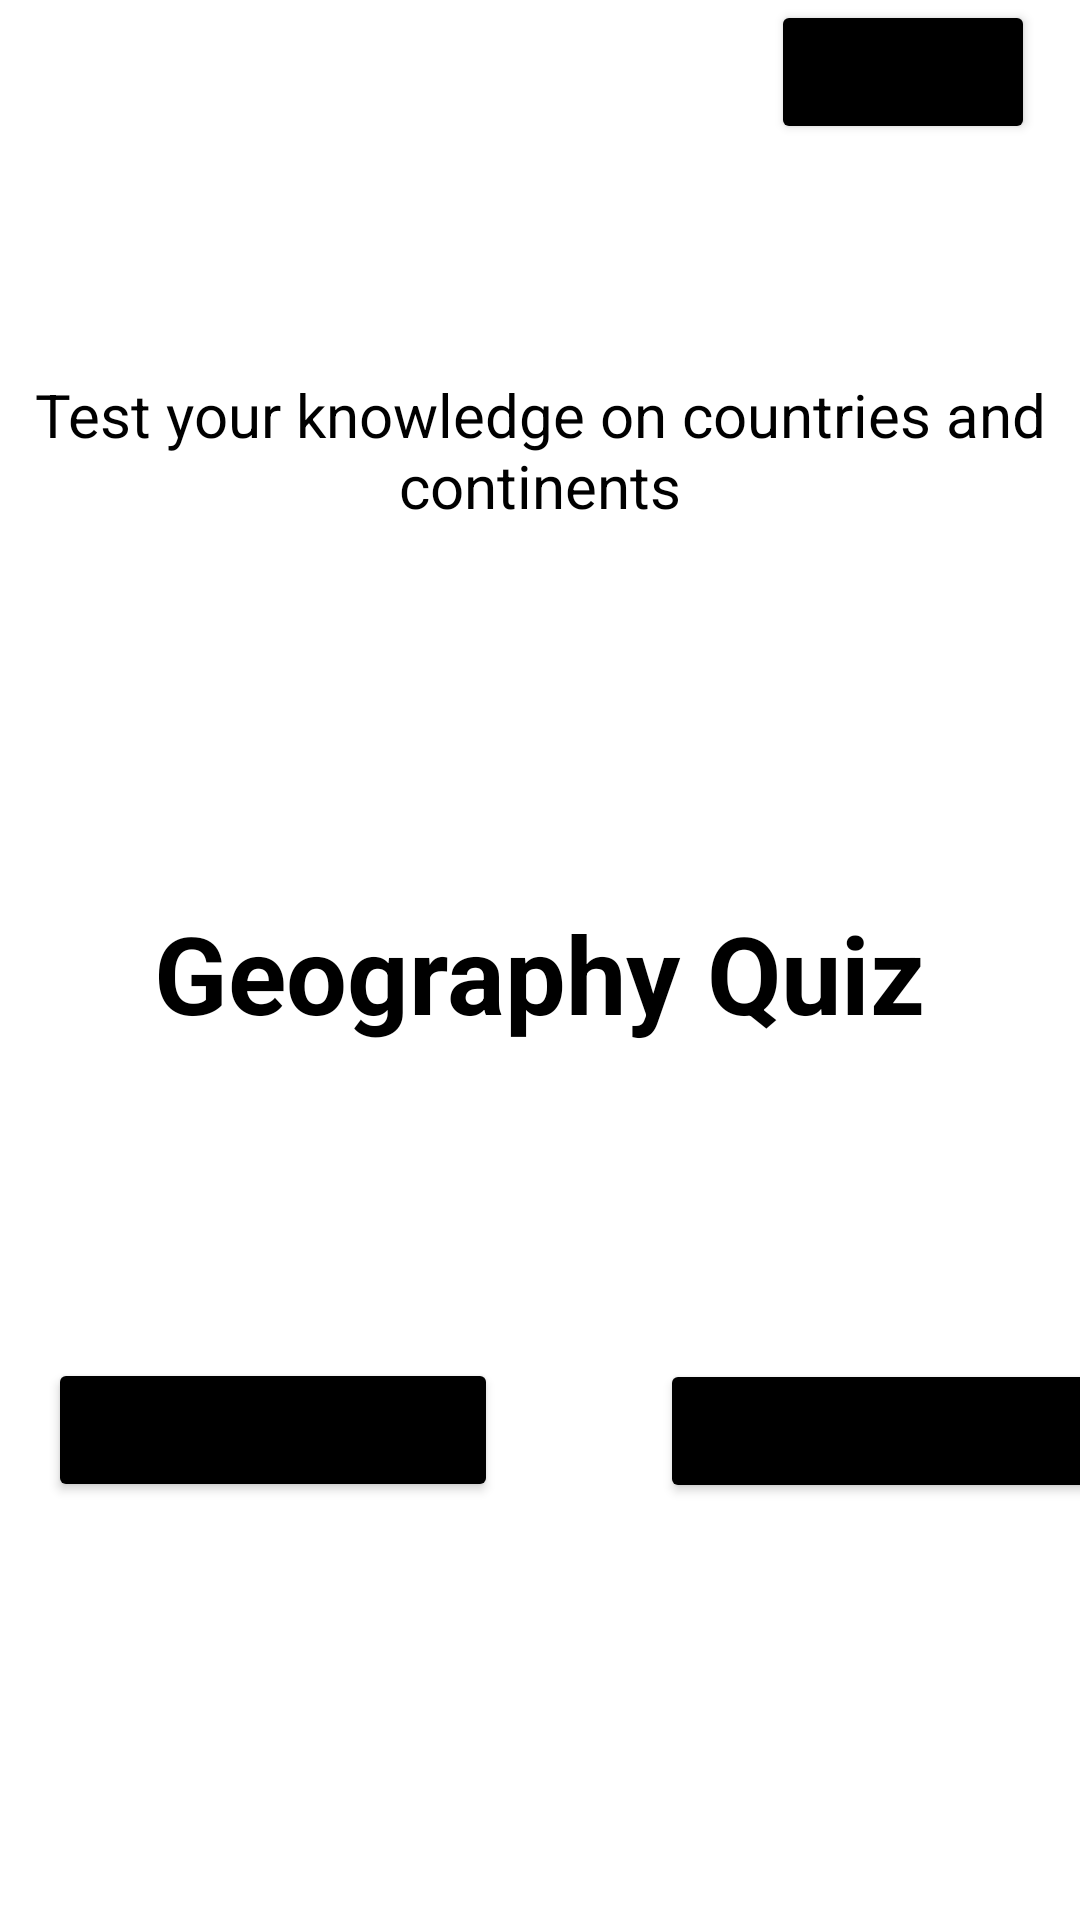

This screen was rendered from an Android layout file. Write that file and the resources it references.
<!-- AndroidManifest.xml: application theme Theme.GeographyQuiz -->
<!-- res/layout/activity_main.xml -->
<?xml version="1.0" encoding="utf-8"?>
<androidx.constraintlayout.widget.ConstraintLayout xmlns:android="http://schemas.android.com/apk/res/android"
    xmlns:app="http://schemas.android.com/apk/res-auto"
    xmlns:tools="http://schemas.android.com/tools"
    android:layout_width="match_parent"
    android:layout_height="match_parent"
    tools:context=".MainActivity">

    <TextView
        android:id="@+id/QuizHeading"
        android:layout_width="wrap_content"
        android:layout_height="wrap_content"
        android:layout_marginStart="16dp"
        android:layout_marginTop="8dp"
        android:layout_marginEnd="16dp"
        android:textSize="36sp"
        android:textColor="@color/black"
        android:textStyle="bold"
        app:layout_constraintStart_toStartOf="parent"
        app:layout_constraintEnd_toEndOf="parent"
        app:layout_constrainedWidth="true"
        app:layout_constraintLeft_toLeftOf="parent"
        app:layout_constraintRight_toRightOf="parent"
        app:layout_constraintTop_toTopOf="parent"
        app:layout_constraintBottom_toBottomOf="parent"
        android:text="Geography Quiz"
        />

    <TextView
        android:id="@+id/Description"
        android:layout_width="wrap_content"
        android:layout_height="wrap_content"
        android:gravity="center"
        android:text="Test your knowledge on countries and continents"
        android:textColor="@color/black"
        android:textSize="20sp"
        tools:ignore="MissingConstraints"
        tools:layout_editor_absoluteX="0dp"
        tools:layout_editor_absoluteY="260dp"

        app:layout_constraintLeft_toLeftOf="parent"
        app:layout_constraintRight_toRightOf="parent"
        app:layout_constraintTop_toTopOf="parent"
        app:layout_constraintBottom_toTopOf="@+id/QuizHeading"
        />

    <Button
        android:id="@+id/Help"
        android:layout_width="wrap_content"
        android:layout_height="wrap_content"
        android:text="Help"
        android:textStyle="bold"
        android:backgroundTint="@color/black"
        android:textAllCaps="false"


        app:layout_constraintRight_toRightOf="parent"
        android:layout_marginRight="15dp"

        tools:ignore="MissingConstraints" />

    <Button
        android:id="@+id/StartQuiz"
        android:text="Start Quiz"
        android:textAllCaps="false"
        android:textStyle="bold"
        android:backgroundTint="@color/black"
        android:layout_marginStart="16dp"
        android:layout_marginTop="8dp"
        android:layout_marginEnd="16dp"
        app:layout_constraintStart_toStartOf="parent"
        app:layout_constraintBottom_toBottomOf="parent"
        app:layout_constraintTop_toTopOf="@+id/QuizHeading"
        android:layout_width="150dp"
        android:layout_height="wrap_content"
        app:layout_constraintVertical_bias="0.509"
        tools:ignore="MissingConstraints"
        tools:layout_editor_absoluteX="39dp" />

    <Button
        android:id="@+id/ViewResults"
        android:layout_width="150dp"
        android:layout_height="wrap_content"
        android:layout_marginStart="220dp"
        android:layout_marginTop="8dp"
        android:text="View Results"
        android:textAllCaps="false"
        android:backgroundTint="@color/black"
        app:layout_constraintBottom_toBottomOf="parent"
        app:layout_constraintLeft_toRightOf="@+id/StartQuiz"
        app:layout_constraintStart_toStartOf="parent"
        app:layout_constraintTop_toTopOf="@+id/QuizHeading"

        app:layout_constraintVertical_bias="0.51"
        tools:ignore="MissingConstraints" />


</androidx.constraintlayout.widget.ConstraintLayout>
<!-- resources referenced by this layout -->
<resources>
  <style name="Theme.GeographyQuiz" parent="Theme.MaterialComponents.DayNight.DarkActionBar">
          
          <item name="colorPrimary">@color/purple_500</item>
          <item name="colorPrimaryVariant">@color/purple_700</item>
          <item name="colorOnPrimary">@color/white</item>
          
          <item name="colorSecondary">@color/teal_200</item>
          <item name="colorSecondaryVariant">@color/teal_700</item>
          <item name="colorOnSecondary">@color/black</item>
          
          <item name="android:statusBarColor" tools:targetApi="l">?attr/colorPrimaryVariant</item>
          
      </style>
  <!-- not gathered from this repository: default colours our renderer supplied (Android Studio template values) -->
  <color name="purple_500">#FF6200EE</color>
  <color name="purple_700">#FF3700B3</color>
  <color name="teal_200">#FF03DAC5</color>
  <color name="teal_700">#FF018786</color>
  <color name="black">#FF000000</color>
  <color name="white">#FFFFFFFF</color>
</resources>
